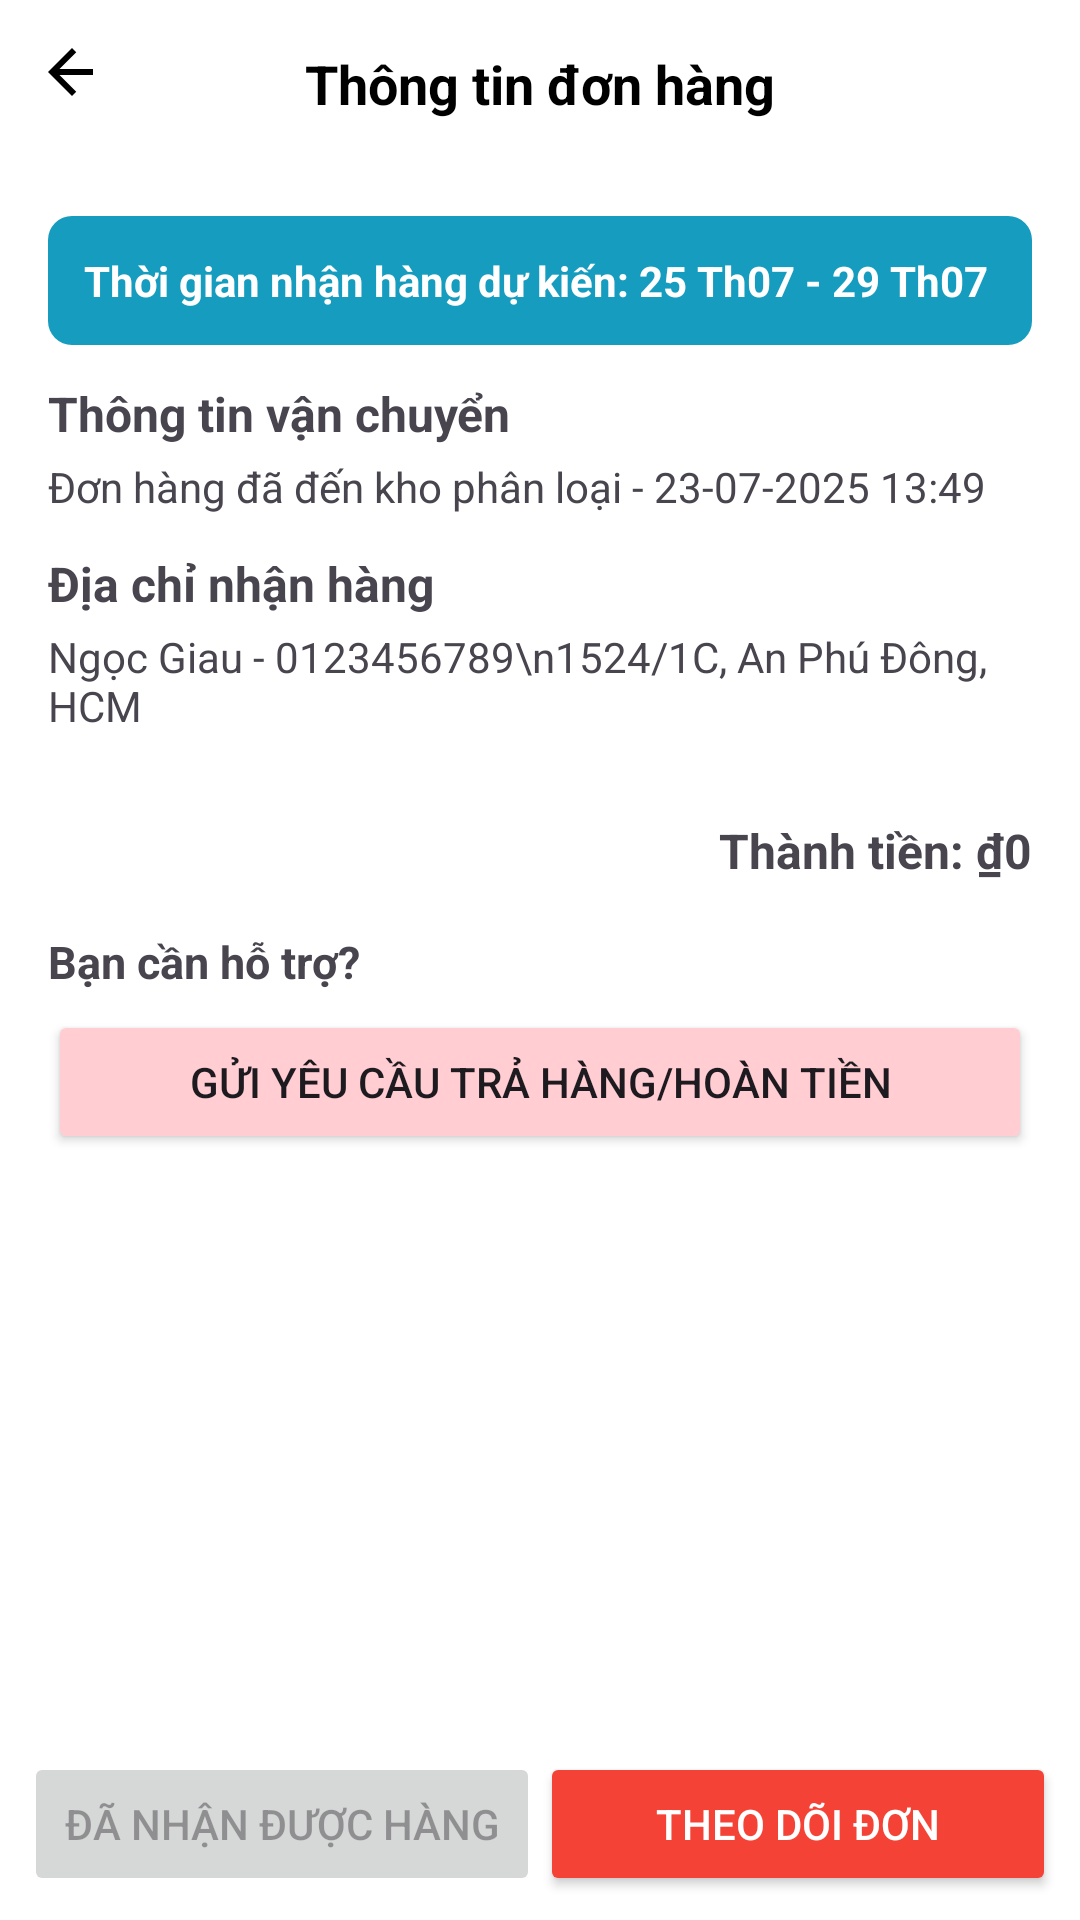

Reconstruct the res/layout file that produces this screen, plus the resources it refers to.
<!-- AndroidManifest.xml: application theme Theme.NGUYENTHINGOCGIAU_2123110205 -->
<!-- res/layout/activity_order_detail.xml -->
<?xml version="1.0" encoding="utf-8"?>
<LinearLayout xmlns:android="http://schemas.android.com/apk/res/android"
    xmlns:tools="http://schemas.android.com/tools"
    android:id="@+id/layoutOrderDetail"
    android:layout_width="match_parent"
    android:layout_height="match_parent"
    android:orientation="vertical"
    android:background="#FFFFFF"
    tools:context=".OrderDetailActivity">

    
    <RelativeLayout
        android:layout_width="match_parent"
        android:layout_height="56dp"
        android:padding="12dp"
        android:background="#FFFFFF">

        <ImageView
            android:id="@+id/btnBack"
            android:layout_width="24dp"
            android:layout_height="24dp"
            android:src="@drawable/ic_back"
            android:layout_alignParentStart="true"
            android:contentDescription="Back" />

        <TextView
            android:layout_width="match_parent"
            android:layout_height="match_parent"
            android:text="Thông tin đơn hàng"
            android:textSize="18sp"
            android:textStyle="bold"
            android:gravity="center"
            android:textColor="#000000" />
    </RelativeLayout>

    <ScrollView
        android:layout_width="match_parent"
        android:layout_height="0dp"
        android:layout_weight="1"
        android:fillViewport="true">

        <LinearLayout
            android:layout_width="match_parent"
            android:layout_height="wrap_content"
            android:orientation="vertical"
            android:padding="16dp">

            
            <LinearLayout
                android:layout_width="match_parent"
                android:layout_height="wrap_content"
                android:background="@drawable/bg_green_box"
                android:padding="12dp">

                <TextView
                    android:layout_width="match_parent"
                    android:layout_height="wrap_content"
                    android:text="Thời gian nhận hàng dự kiến: 25 Th07 - 29 Th07"
                    android:textColor="#FFFFFF"
                    android:textSize="14sp"
                    android:textStyle="bold" />
            </LinearLayout>
            
            <TextView
                android:layout_width="match_parent"
                android:layout_height="wrap_content"
                android:text="Thông tin vận chuyển"
                android:textStyle="bold"
                android:layout_marginTop="12dp"
                android:textSize="16sp" />

            <TextView
                android:layout_width="match_parent"
                android:layout_height="wrap_content"
                android:text="Đơn hàng đã đến kho phân loại - 23-07-2025 13:49"
                android:layout_marginTop="4dp"
                android:textSize="14sp" />

            
            <TextView
                android:layout_width="match_parent"
                android:layout_height="wrap_content"
                android:text="Địa chỉ nhận hàng"
                android:textStyle="bold"
                android:layout_marginTop="12dp"
                android:textSize="16sp" />

            <TextView
                android:layout_width="match_parent"
                android:layout_height="wrap_content"
                android:text="Ngọc Giau - 0123456789\n1524/1C, An Phú Đông, HCM"
                android:textSize="14sp"
                android:layout_marginTop="4dp" />

            
            <androidx.recyclerview.widget.RecyclerView
                android:id="@+id/recyclerOrderItems"
                android:layout_width="match_parent"
                android:layout_height="wrap_content"
                android:layout_marginTop="16dp"
                tools:listitem="@layout/item_order_product"/>

            
            <TextView
                android:id="@+id/txtTotalAmount"
                android:layout_width="match_parent"
                android:layout_height="wrap_content"
                android:text="Thành tiền: ₫0"
                android:textSize="16sp"
                android:textStyle="bold"
                android:layout_marginTop="12dp"
                android:gravity="end" />

            
            <TextView
                android:layout_width="match_parent"
                android:layout_height="wrap_content"
                android:text="Bạn cần hỗ trợ?"
                android:textStyle="bold"
                android:layout_marginTop="16dp"
                android:textSize="15sp" />

            <Button
                android:layout_width="match_parent"
                android:layout_height="wrap_content"
                android:text="Gửi yêu cầu Trả hàng/Hoàn tiền"
                android:layout_marginTop="6dp"
                android:backgroundTint="#FFCDD2" />
        </LinearLayout>
    </ScrollView>

    
    <LinearLayout
        android:layout_width="match_parent"
        android:layout_height="wrap_content"
        android:orientation="horizontal"
        android:weightSum="2"
        android:padding="8dp">

        <Button
            android:layout_weight="1"
            android:layout_width="0dp"
            android:layout_height="wrap_content"
            android:text="Đã nhận được hàng"
            android:enabled="false" />

        <Button
            android:layout_weight="1"
            android:layout_width="0dp"
            android:layout_height="wrap_content"
            android:text="Theo dõi đơn"
            android:backgroundTint="#F44336"
            android:textColor="#FFFFFF" />
    </LinearLayout>
</LinearLayout>
<!-- res/layout/item_order_product.xml (included above) -->
<?xml version="1.0" encoding="utf-8"?>
<LinearLayout xmlns:android="http://schemas.android.com/apk/res/android"
    android:layout_width="match_parent"
    android:layout_height="100dp"
    android:orientation="horizontal"
    android:padding="10dp"
    android:background="@drawable/bg_round_white"
    android:gravity="center_vertical">

    <ImageView
        android:id="@+id/imgProduct"
        android:layout_width="80dp"
        android:layout_height="80dp"
        android:src="@drawable/product1"
        android:scaleType="centerCrop"
        android:layout_marginEnd="10dp" />

    <LinearLayout
        android:layout_width="0dp"
        android:layout_height="wrap_content"
        android:orientation="vertical"
        android:layout_weight="1">

        <TextView
            android:id="@+id/txtName"
            android:layout_width="wrap_content"
            android:layout_height="wrap_content"
            android:text="Bánh kem"
            android:textStyle="bold"
            android:textSize="16sp"
            android:maxLines="1" />

        <TextView
            android:id="@+id/txtQuantity"
            android:layout_width="wrap_content"
            android:layout_height="wrap_content"
            android:text="x2"
            android:textSize="14sp" />

        <TextView
            android:id="@+id/txtOldPrice"
            android:layout_width="wrap_content"
            android:layout_height="wrap_content"
            android:text="₫120.000"
            android:textSize="14sp"
            android:textColor="#888888" />

        <TextView
            android:id="@+id/txtNewPrice"
            android:layout_width="wrap_content"
            android:layout_height="wrap_content"
            android:text="₫99.000"
            android:textSize="15sp"
            android:textColor="#FF5722" />
    </LinearLayout>
</LinearLayout>
<!-- resources referenced by this layout -->
<resources>
  <!-- drawable bg_green_box (drawable) -->
  <?xml version="1.0" encoding="utf-8"?>
  <shape xmlns:android="http://schemas.android.com/apk/res/android"
      android:shape="rectangle">
  
      <solid android:color="#159Cbe" /> 
  
      <corners android:radius="8dp" /> 
  
  </shape>
  <!-- drawable ic_back (drawable) -->
  <vector xmlns:android="http://schemas.android.com/apk/res/android"
      android:width="24dp"
      android:height="24dp"
      android:viewportWidth="24"
      android:viewportHeight="24">
      <path
          android:fillColor="#000"
          android:pathData="M19,11H7.83l5.59,-5.59L12,4l-8,8 8,8 1.41,-1.41L7.83,13H19v-2z" />
  </vector>
  <!-- drawable product1: jpg bitmap (drawable, 229676 bytes) -->
  <style name="Theme.NGUYENTHINGOCGIAU_2123110205" parent="Theme.Material3.DayNight.NoActionBar">
          
          <item name="colorPrimary">@color/purple_500</item>
          <item name="colorPrimaryVariant">@color/purple_700</item>
          <item name="colorOnPrimary">@color/white</item>
          
          <item name="colorSecondary">@color/teal_200</item>
          <item name="colorSecondaryVariant">@color/teal_700</item>
          <item name="colorOnSecondary">@color/black</item>
          
          <item name="android:statusBarColor">?attr/colorPrimaryVariant</item>
          
      </style>
  <!-- not gathered from this repository: default colours our renderer supplied (Android Studio template values) -->
  <color name="purple_500">#FF6200EE</color>
  <color name="purple_700">#FF3700B3</color>
  <color name="teal_200">#FF03DAC5</color>
  <color name="teal_700">#FF018786</color>
  <color name="black">#FF000000</color>
  <color name="white">#FFFFFFFF</color>
</resources>
